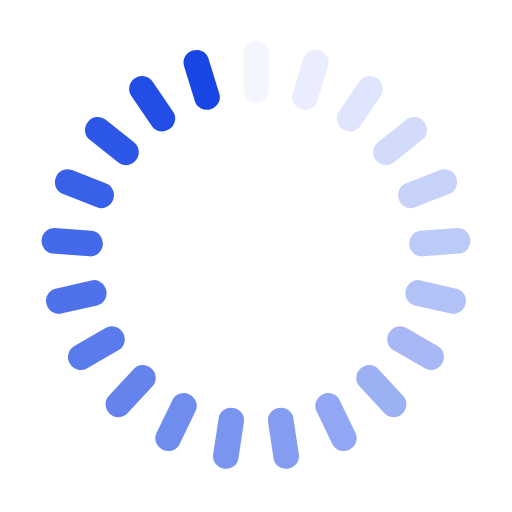
t = 0.00 s
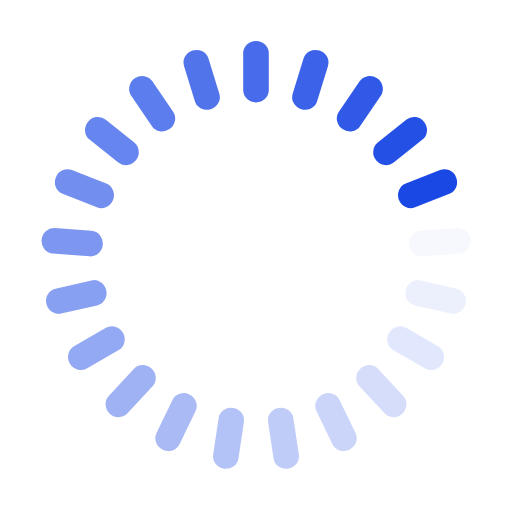
t = 0.15 s
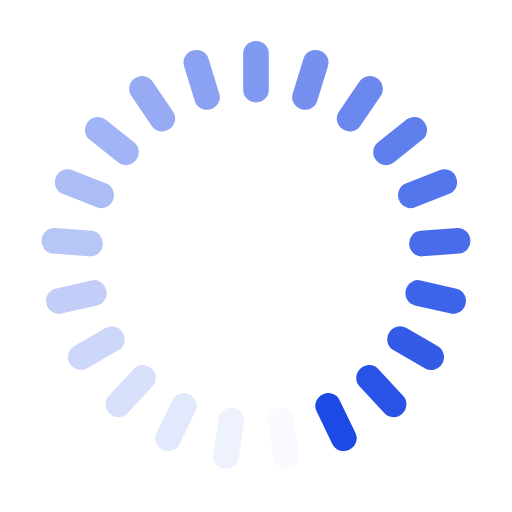
t = 0.30 s
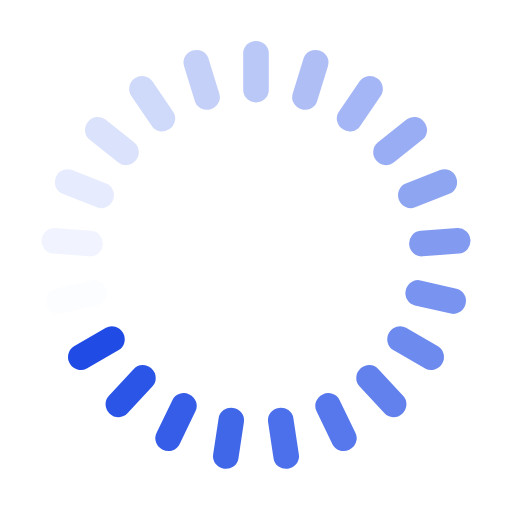
t = 0.45 s

The animated SVG that drew these frames (rendered in a browser with its animation timeline set to each time). Animation: 21 SMIL elements (animate=21); one cycle of 0.60 s, repeats indefinitely.

<svg class="lds-spinner" width="180px"  height="180px"  xmlns="http://www.w3.org/2000/svg" xmlns:xlink="http://www.w3.org/1999/xlink" viewBox="0 0 100 100" preserveAspectRatio="xMidYMid" style="background: none;"><g transform="rotate(0 50 50)">
  <rect x="47.5" y="8" rx="14.25" ry="2.4" width="5" height="12" fill="#1846e5">
    <animate attributeName="opacity" values="1;0" keyTimes="0;1" dur="0.6s" begin="-0.5714285714285714s" repeatCount="indefinite"></animate>
  </rect>
</g><g transform="rotate(17.142857142857142 50 50)">
  <rect x="47.5" y="8" rx="14.25" ry="2.4" width="5" height="12" fill="#1846e5">
    <animate attributeName="opacity" values="1;0" keyTimes="0;1" dur="0.6s" begin="-0.5428571428571429s" repeatCount="indefinite"></animate>
  </rect>
</g><g transform="rotate(34.285714285714285 50 50)">
  <rect x="47.5" y="8" rx="14.25" ry="2.4" width="5" height="12" fill="#1846e5">
    <animate attributeName="opacity" values="1;0" keyTimes="0;1" dur="0.6s" begin="-0.5142857142857142s" repeatCount="indefinite"></animate>
  </rect>
</g><g transform="rotate(51.42857142857143 50 50)">
  <rect x="47.5" y="8" rx="14.25" ry="2.4" width="5" height="12" fill="#1846e5">
    <animate attributeName="opacity" values="1;0" keyTimes="0;1" dur="0.6s" begin="-0.48571428571428565s" repeatCount="indefinite"></animate>
  </rect>
</g><g transform="rotate(68.57142857142857 50 50)">
  <rect x="47.5" y="8" rx="14.25" ry="2.4" width="5" height="12" fill="#1846e5">
    <animate attributeName="opacity" values="1;0" keyTimes="0;1" dur="0.6s" begin="-0.45714285714285713s" repeatCount="indefinite"></animate>
  </rect>
</g><g transform="rotate(85.71428571428571 50 50)">
  <rect x="47.5" y="8" rx="14.25" ry="2.4" width="5" height="12" fill="#1846e5">
    <animate attributeName="opacity" values="1;0" keyTimes="0;1" dur="0.6s" begin="-0.42857142857142855s" repeatCount="indefinite"></animate>
  </rect>
</g><g transform="rotate(102.85714285714286 50 50)">
  <rect x="47.5" y="8" rx="14.25" ry="2.4" width="5" height="12" fill="#1846e5">
    <animate attributeName="opacity" values="1;0" keyTimes="0;1" dur="0.6s" begin="-0.4s" repeatCount="indefinite"></animate>
  </rect>
</g><g transform="rotate(120 50 50)">
  <rect x="47.5" y="8" rx="14.25" ry="2.4" width="5" height="12" fill="#1846e5">
    <animate attributeName="opacity" values="1;0" keyTimes="0;1" dur="0.6s" begin="-0.37142857142857144s" repeatCount="indefinite"></animate>
  </rect>
</g><g transform="rotate(137.14285714285714 50 50)">
  <rect x="47.5" y="8" rx="14.25" ry="2.4" width="5" height="12" fill="#1846e5">
    <animate attributeName="opacity" values="1;0" keyTimes="0;1" dur="0.6s" begin="-0.3428571428571428s" repeatCount="indefinite"></animate>
  </rect>
</g><g transform="rotate(154.28571428571428 50 50)">
  <rect x="47.5" y="8" rx="14.25" ry="2.4" width="5" height="12" fill="#1846e5">
    <animate attributeName="opacity" values="1;0" keyTimes="0;1" dur="0.6s" begin="-0.3142857142857143s" repeatCount="indefinite"></animate>
  </rect>
</g><g transform="rotate(171.42857142857142 50 50)">
  <rect x="47.5" y="8" rx="14.25" ry="2.4" width="5" height="12" fill="#1846e5">
    <animate attributeName="opacity" values="1;0" keyTimes="0;1" dur="0.6s" begin="-0.2857142857142857s" repeatCount="indefinite"></animate>
  </rect>
</g><g transform="rotate(188.57142857142858 50 50)">
  <rect x="47.5" y="8" rx="14.25" ry="2.4" width="5" height="12" fill="#1846e5">
    <animate attributeName="opacity" values="1;0" keyTimes="0;1" dur="0.6s" begin="-0.2571428571428571s" repeatCount="indefinite"></animate>
  </rect>
</g><g transform="rotate(205.71428571428572 50 50)">
  <rect x="47.5" y="8" rx="14.25" ry="2.4" width="5" height="12" fill="#1846e5">
    <animate attributeName="opacity" values="1;0" keyTimes="0;1" dur="0.6s" begin="-0.22857142857142856s" repeatCount="indefinite"></animate>
  </rect>
</g><g transform="rotate(222.85714285714286 50 50)">
  <rect x="47.5" y="8" rx="14.25" ry="2.4" width="5" height="12" fill="#1846e5">
    <animate attributeName="opacity" values="1;0" keyTimes="0;1" dur="0.6s" begin="-0.2s" repeatCount="indefinite"></animate>
  </rect>
</g><g transform="rotate(240 50 50)">
  <rect x="47.5" y="8" rx="14.25" ry="2.4" width="5" height="12" fill="#1846e5">
    <animate attributeName="opacity" values="1;0" keyTimes="0;1" dur="0.6s" begin="-0.1714285714285714s" repeatCount="indefinite"></animate>
  </rect>
</g><g transform="rotate(257.14285714285717 50 50)">
  <rect x="47.5" y="8" rx="14.25" ry="2.4" width="5" height="12" fill="#1846e5">
    <animate attributeName="opacity" values="1;0" keyTimes="0;1" dur="0.6s" begin="-0.14285714285714285s" repeatCount="indefinite"></animate>
  </rect>
</g><g transform="rotate(274.2857142857143 50 50)">
  <rect x="47.5" y="8" rx="14.25" ry="2.4" width="5" height="12" fill="#1846e5">
    <animate attributeName="opacity" values="1;0" keyTimes="0;1" dur="0.6s" begin="-0.11428571428571428s" repeatCount="indefinite"></animate>
  </rect>
</g><g transform="rotate(291.42857142857144 50 50)">
  <rect x="47.5" y="8" rx="14.25" ry="2.4" width="5" height="12" fill="#1846e5">
    <animate attributeName="opacity" values="1;0" keyTimes="0;1" dur="0.6s" begin="-0.0857142857142857s" repeatCount="indefinite"></animate>
  </rect>
</g><g transform="rotate(308.57142857142856 50 50)">
  <rect x="47.5" y="8" rx="14.25" ry="2.4" width="5" height="12" fill="#1846e5">
    <animate attributeName="opacity" values="1;0" keyTimes="0;1" dur="0.6s" begin="-0.05714285714285714s" repeatCount="indefinite"></animate>
  </rect>
</g><g transform="rotate(325.7142857142857 50 50)">
  <rect x="47.5" y="8" rx="14.25" ry="2.4" width="5" height="12" fill="#1846e5">
    <animate attributeName="opacity" values="1;0" keyTimes="0;1" dur="0.6s" begin="-0.02857142857142857s" repeatCount="indefinite"></animate>
  </rect>
</g><g transform="rotate(342.85714285714283 50 50)">
  <rect x="47.5" y="8" rx="14.25" ry="2.4" width="5" height="12" fill="#1846e5">
    <animate attributeName="opacity" values="1;0" keyTimes="0;1" dur="0.6s" begin="0s" repeatCount="indefinite"></animate>
  </rect>
</g></svg>
